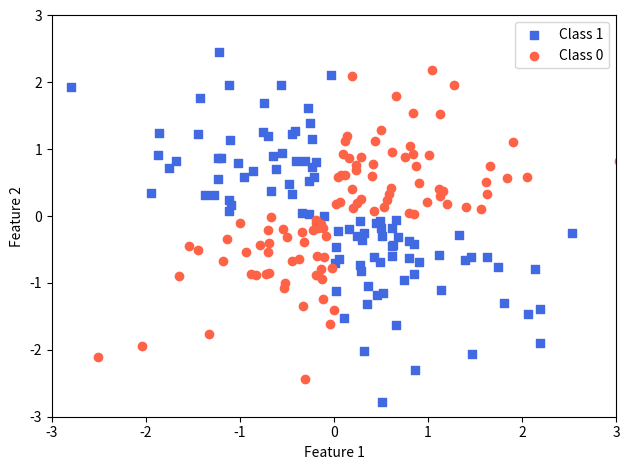

The script that saved this image:
#Starting on page 80
#An example of linearly inseparable data is the XOR problem

#XOR implementation
import matplotlib.pyplot as plt
import numpy as np
np.random.seed(1)
X_xor = np.random.randn(200,2)
y_xor = np.logical_xor(X_xor[:,0] > 0,
                       X_xor[:,1] > 0)
y_xor = np.where(y_xor, 1, 0)
plt.scatter(X_xor[y_xor == 1,0],
            X_xor[y_xor == 1,1],
            c='royalblue', marker='s',
            label='Class 1')
plt.scatter(X_xor[y_xor == 0,0],
            X_xor[y_xor == 0,1],
            c='tomato', marker='o',
            label='Class 0')
plt.xlim([-3,3])
plt.ylim([-3,3])
plt.xlabel('Feature 1')
plt.ylabel('Feature 2')
plt.legend(loc = 'best')
plt.tight_layout()
plt.show()

#Stopping at end of page 82.
